Photos from the image-classification dataset "datasets" in the GitHub repository peterhsu2018/AIA_project. Its 2 classes are: abnormal, normal.

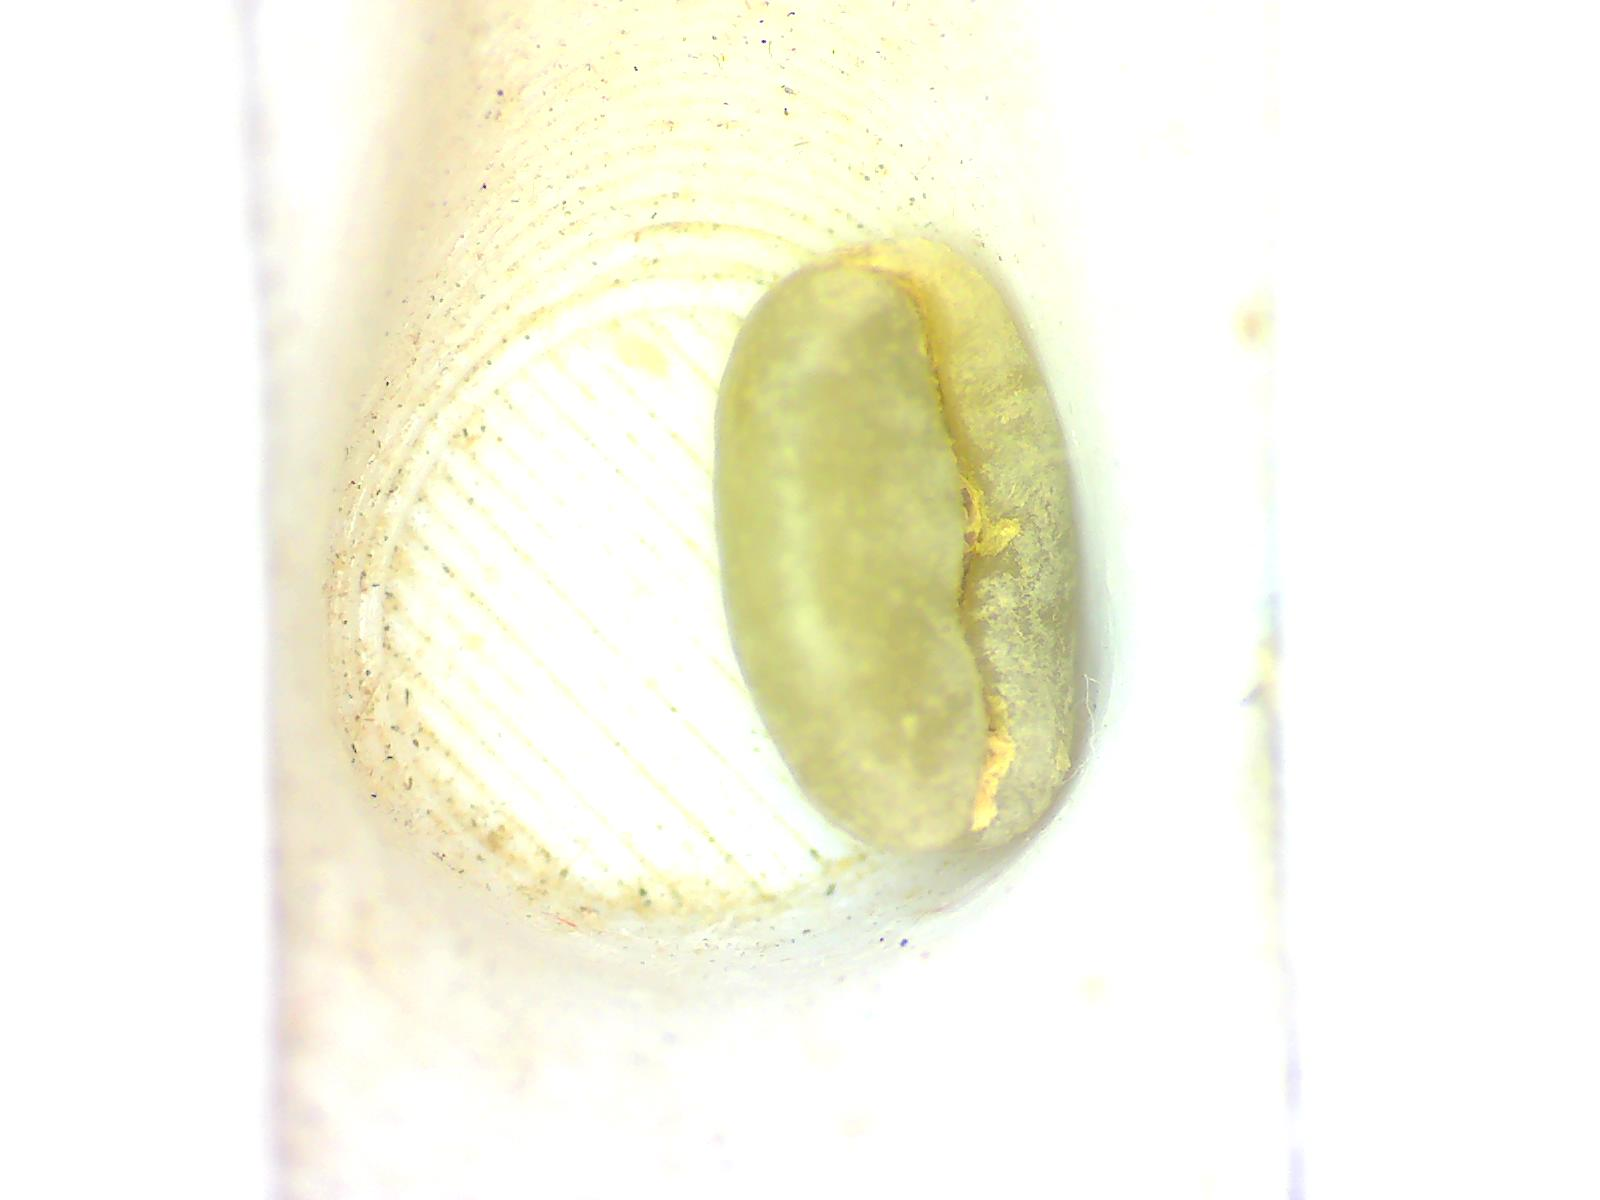
Label: normal

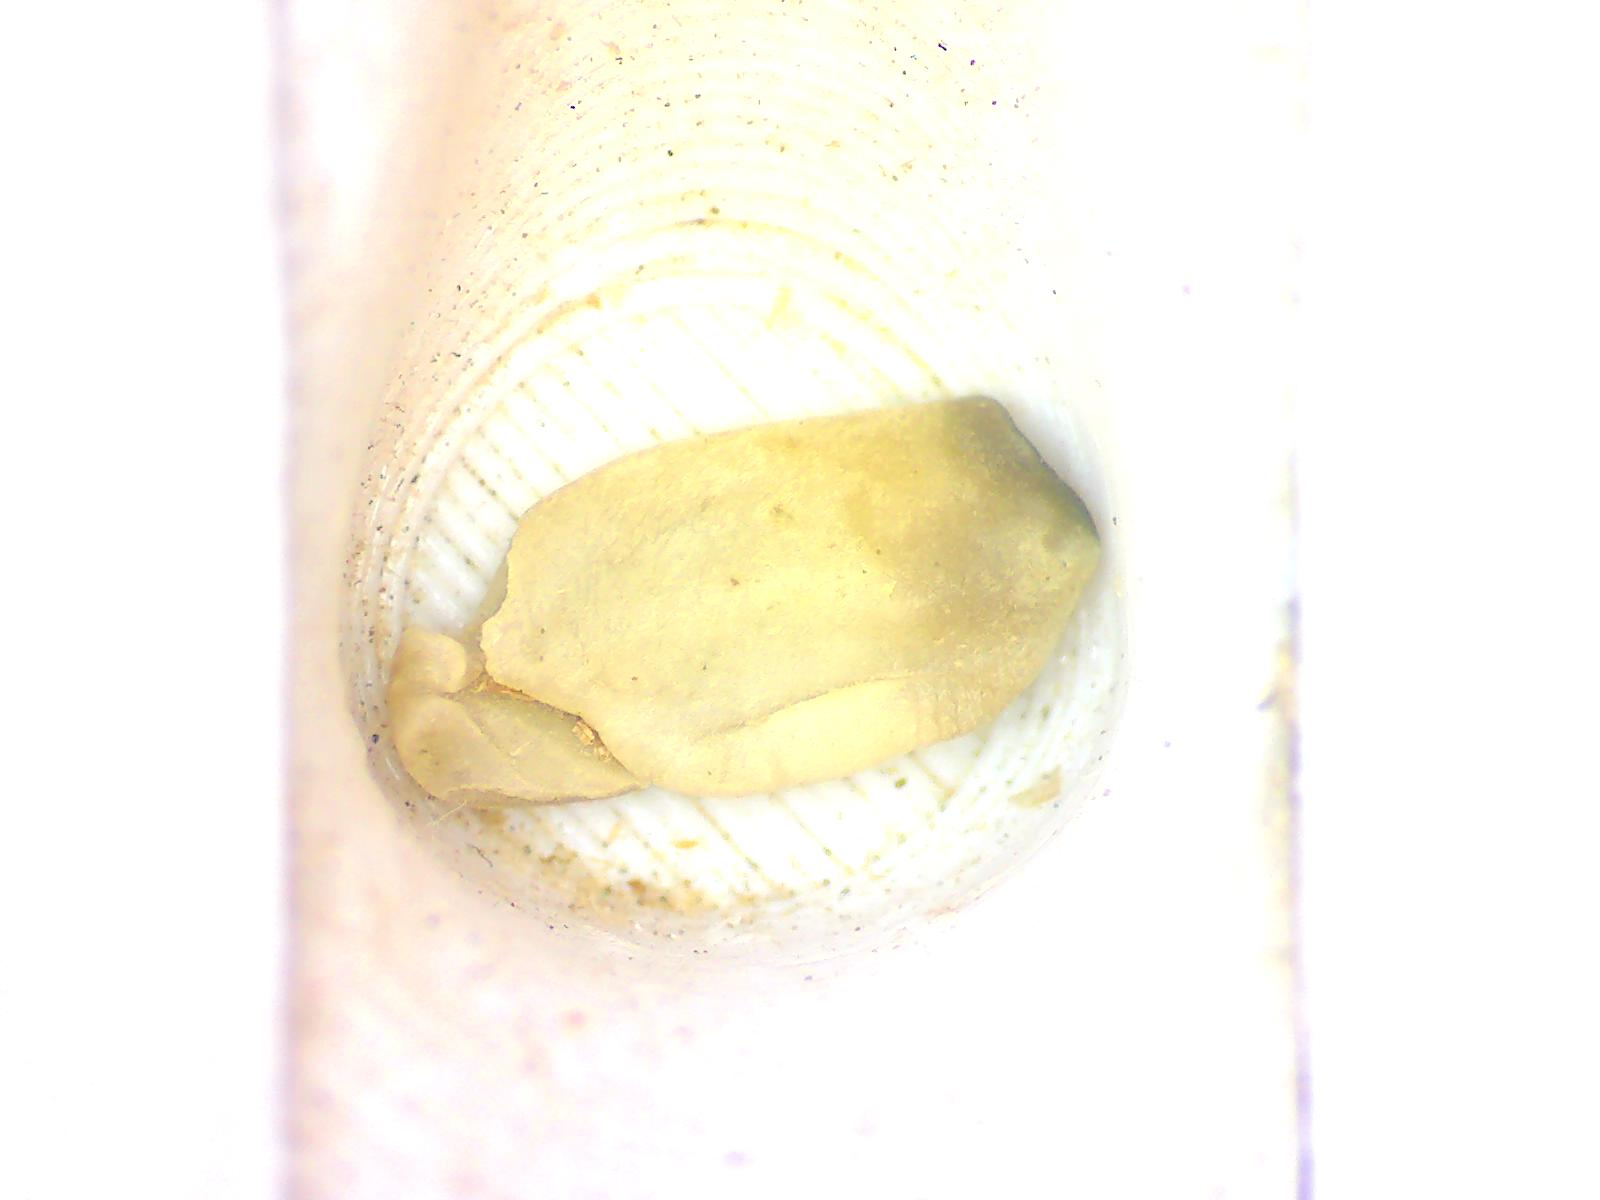
Label: abnormal

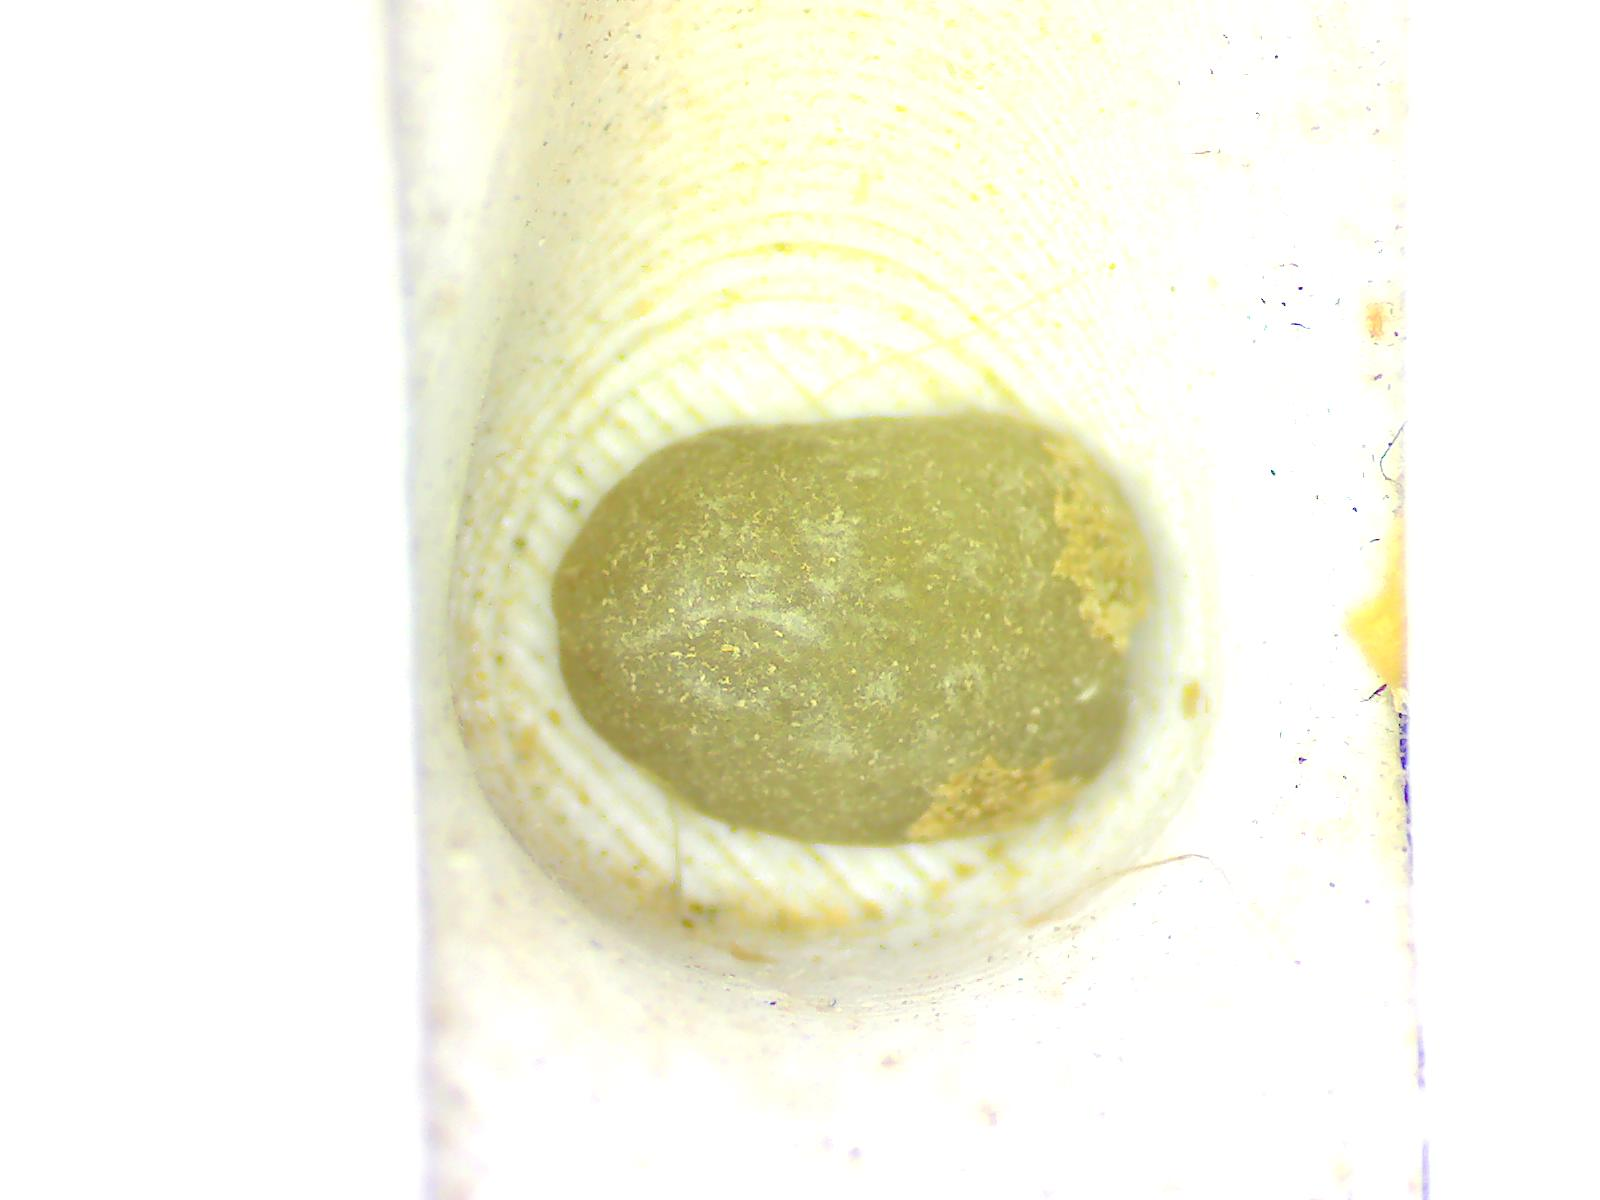
Label: normal

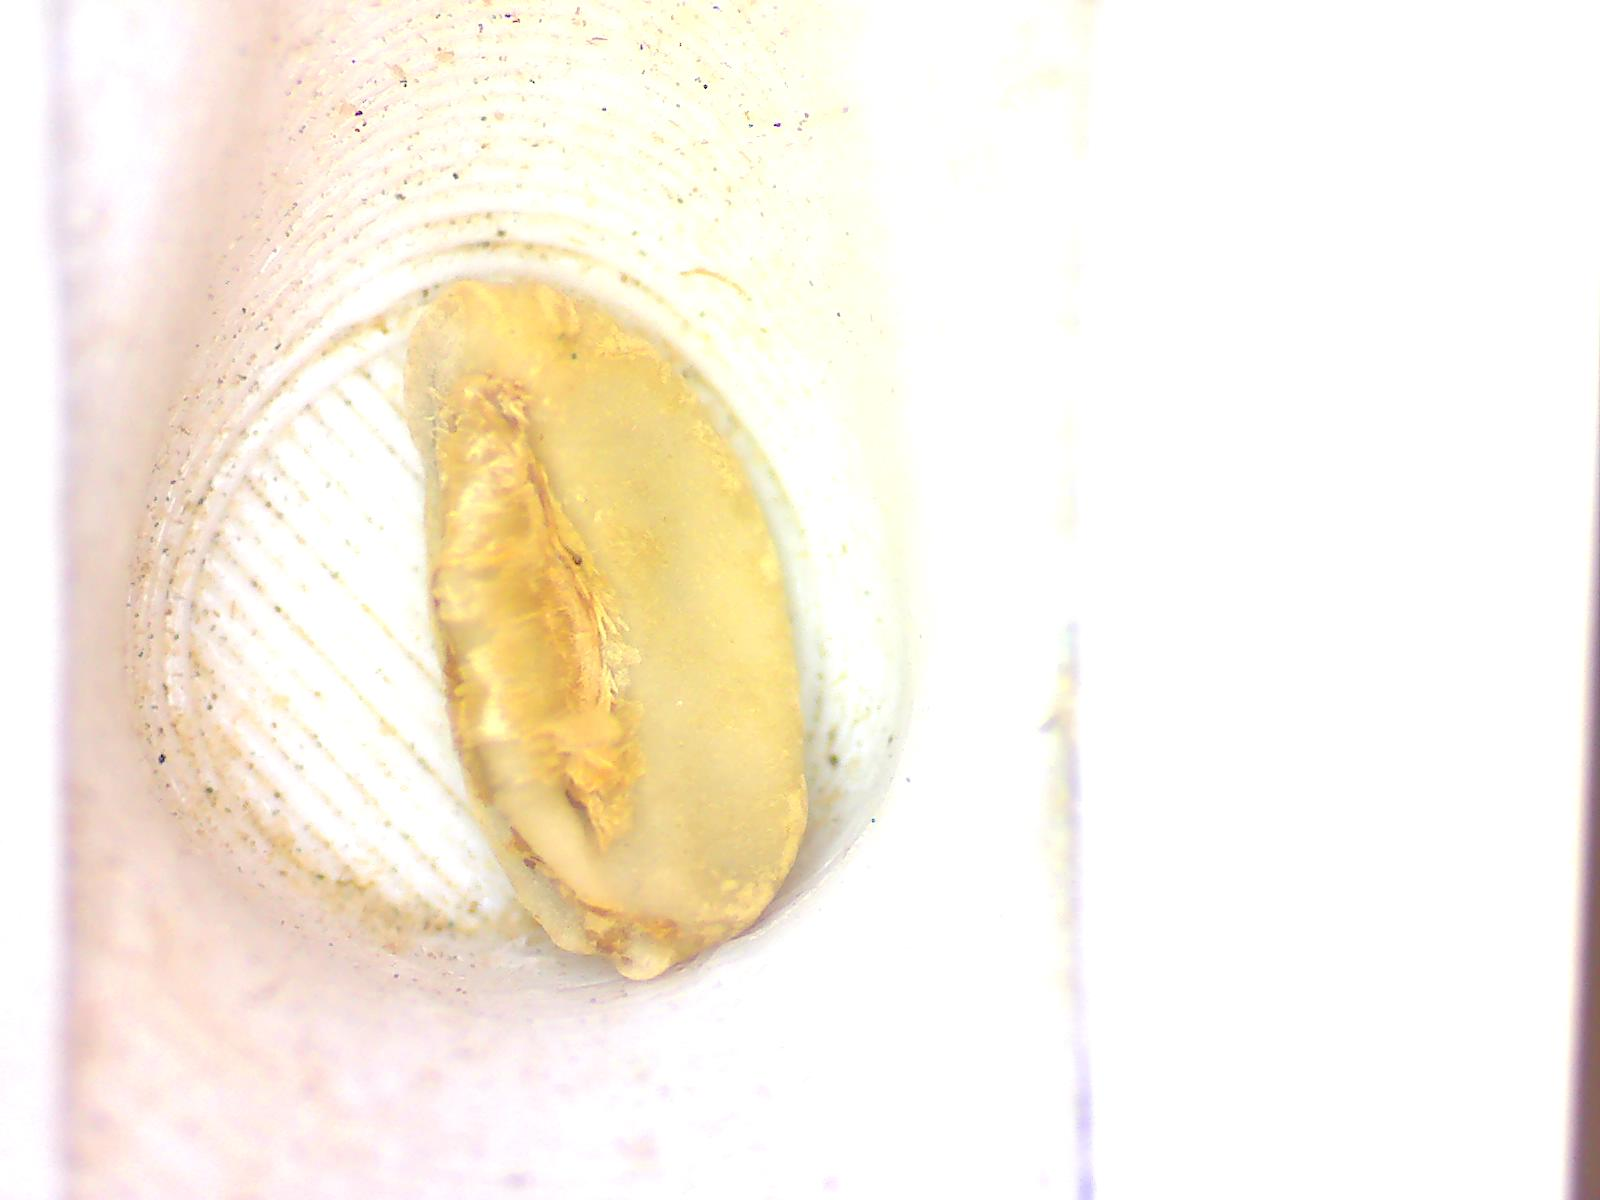
Label: abnormal

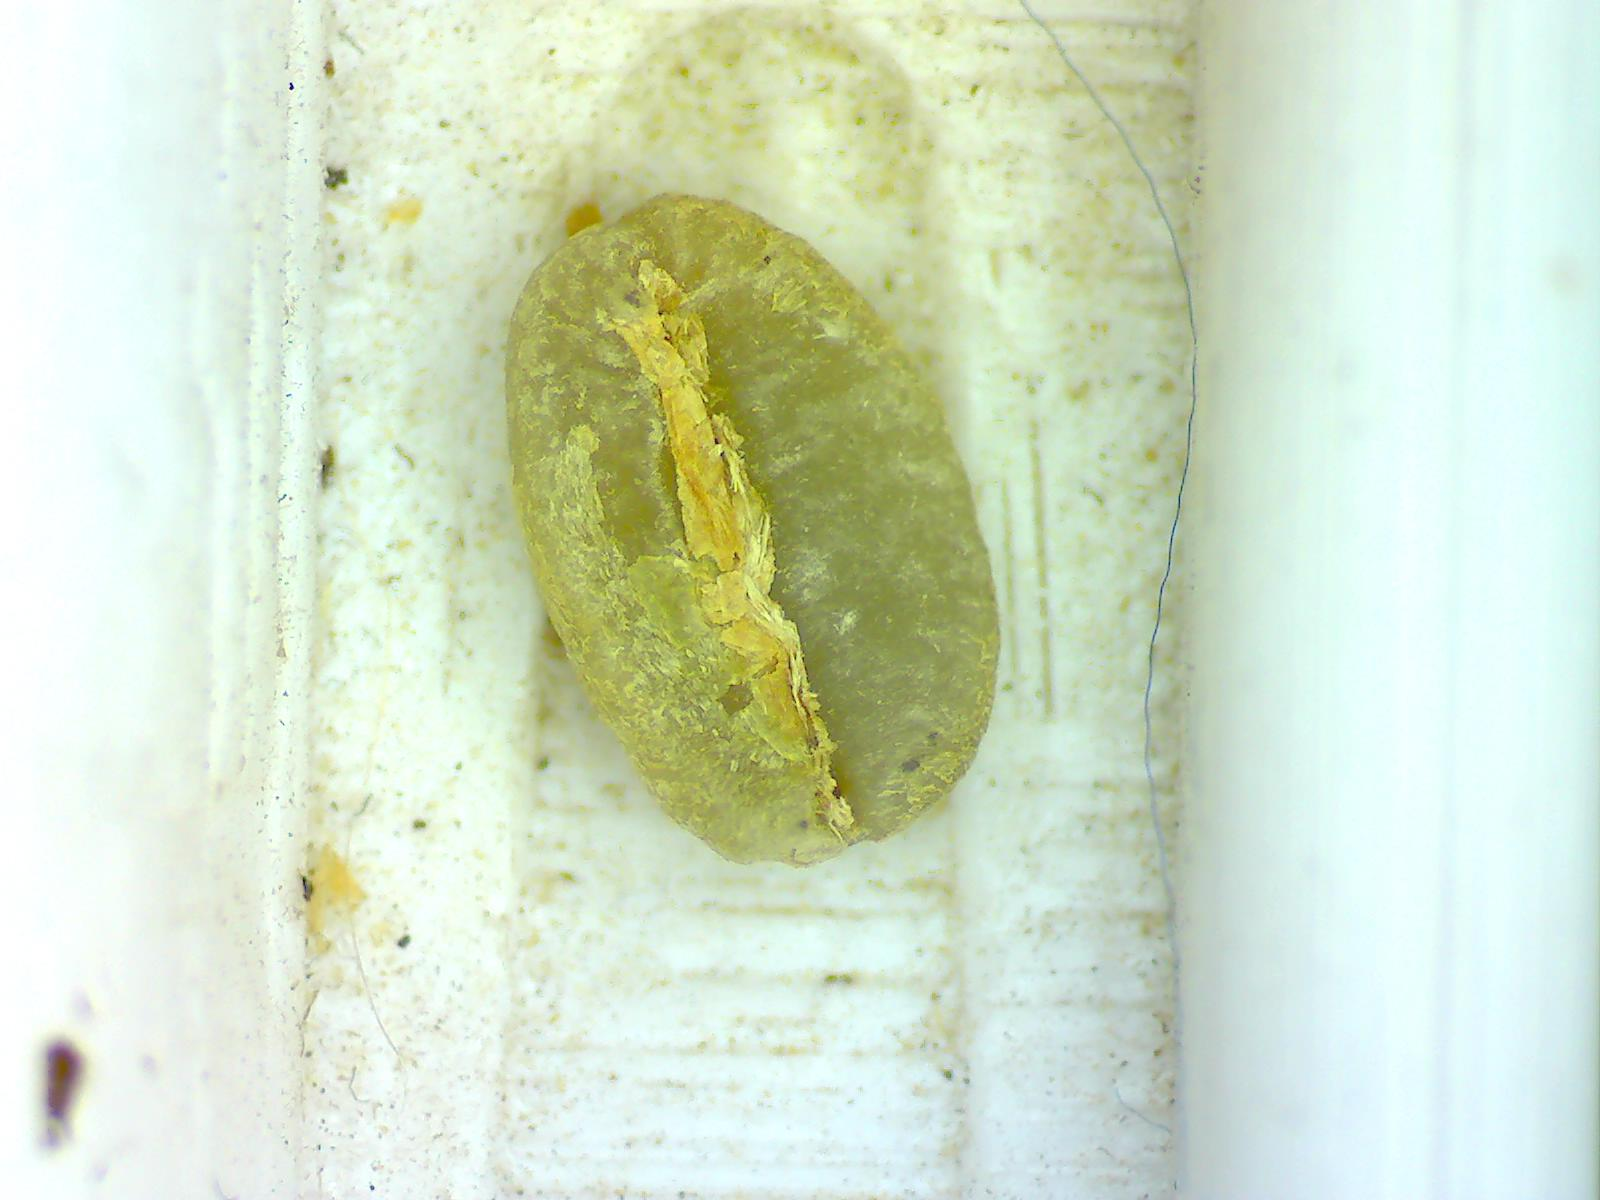
Label: normal

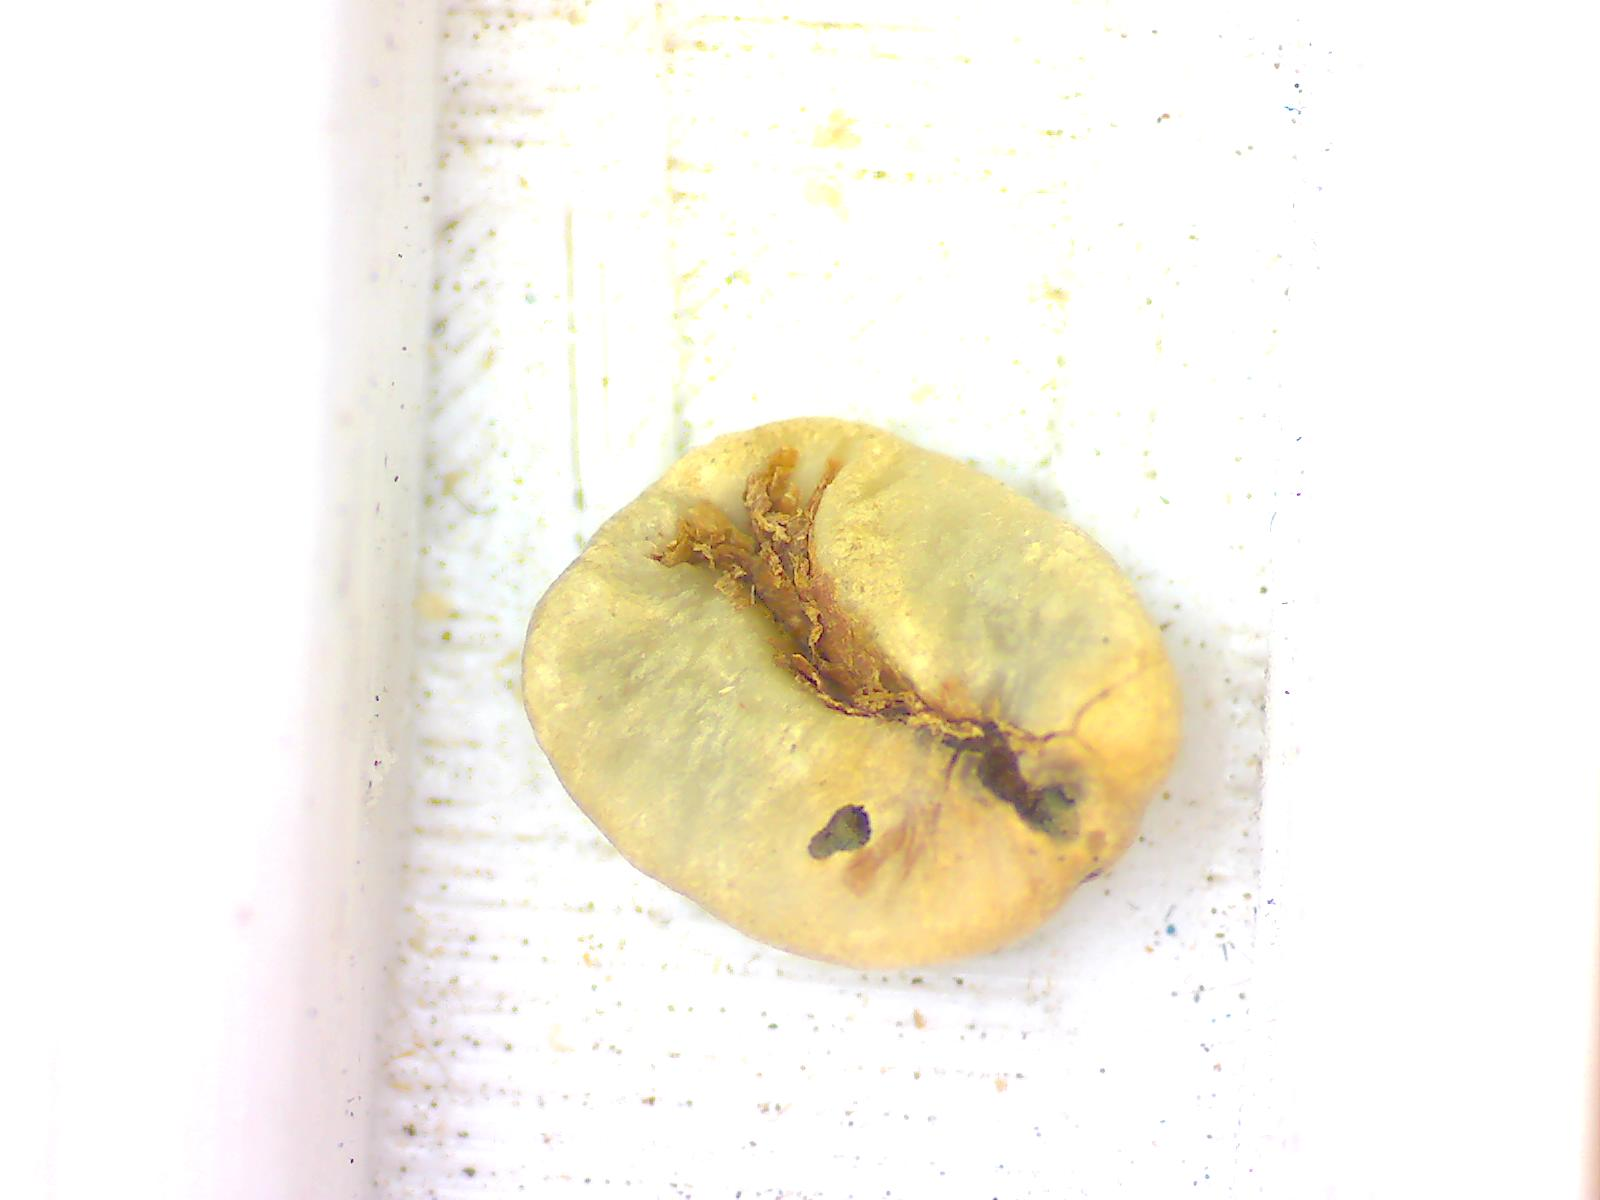
Label: abnormal
